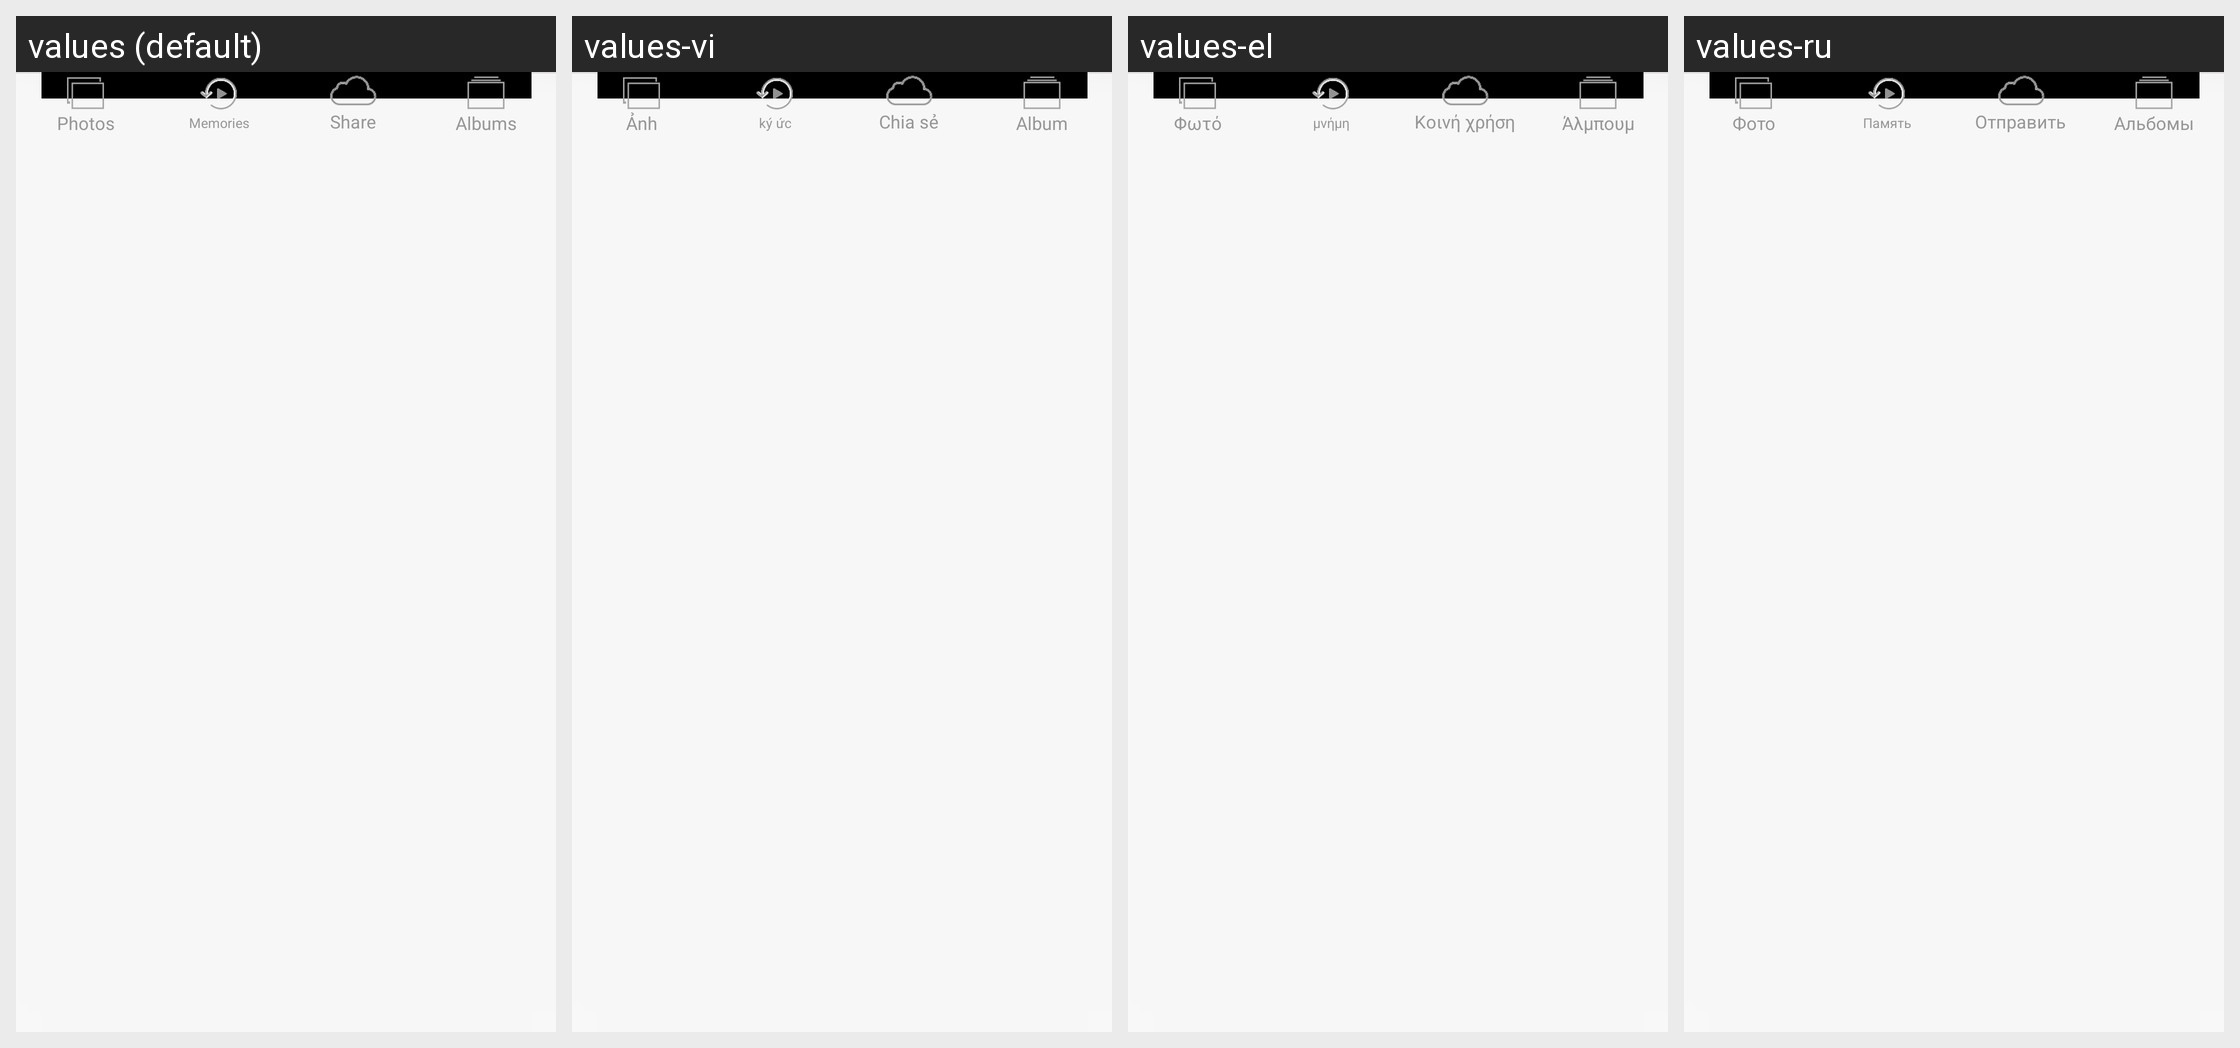

Locale-by-locale string values for the Android screen shown in this grid:
Android screen res/layout/iphone_bottom_navigation_bar.xml rendered under 4 locales, left to right: values (default), values-vi, values-el, values-ru. Device: Nexus 5 (rendered at 1080×1920; each locale shown at half size, 540×960, under a caption strip naming it); theme Theme.Gallery.
Other locales in the repository, not shown: values-ar, values-de, values-en-rGB, values-en-rUS, values-es, values-fa, values-fr, values-hi, values-hr, values-in, values-it, values-ja, values-km-rKH, values-ko, values-ms, values-my-rMM, values-nl, values-pt, values-ro, values-th, values-tr, values-zh-rCN, values-zh-rTW.
Strings drawn on this screen, with the default value and each locale's value (text and hints the layout hard-codes, and strings that could not be matched under every locale, appear in the picture but are not listed):

iphone_bottom_navigation_bar_photos_text
  values: Photos
  values-vi: Ảnh
  values-el: Φωτό
  values-ru: Фото

iphone_gallery_add_photo_memory
  values: Memories
  values-vi: ký ức
  values-el: μνήμη
  values-ru: Память

share
  values: Share
  values-vi: Chia sẻ
  values-el: Κοινή χρήση
  values-ru: Отправить

iphone_bottom_navigation_bar_albums_text
  values: Albums
  values-vi: Album
  values-el: Άλμπουμ
  values-ru: Альбомы
